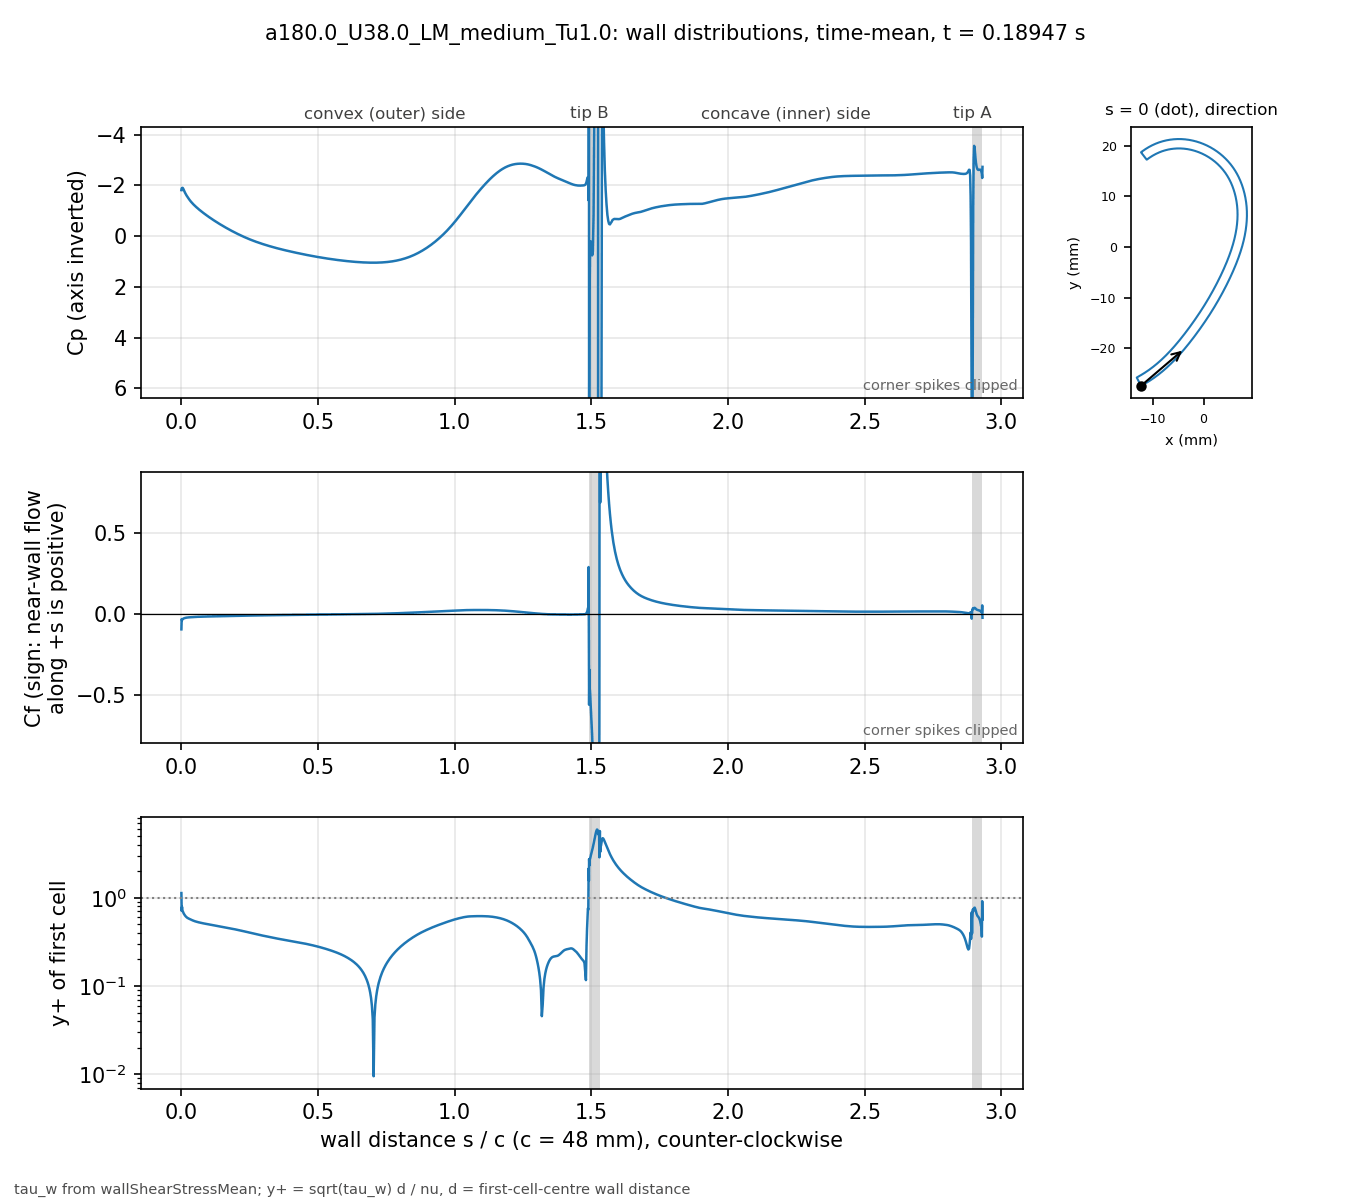

The table this chart was drawn from, first rows:
# a180.0_U38.0_LM_medium_Tu1.0 t=0.18947…, p_inf=0; Cf signed by near-wall flow dir…
patch, s_over_c, x_m, y_m, Cp, Cf, yplus, d_first_m
blade, 0.000000, -0.01234, -0.02743, -1.817, -0.09511, 1.132, 2.0713e-06
blade, 0.001059, -0.0123, -0.02741, -1.886, -0.03177, 0.7108, 2.2499e-06
blade, 0.002253, -0.01225, -0.02738, -1.872, -0.03921, 0.7897, 2.2501e-06
blade, 0.003600, -0.01219, -0.02735, -1.908, -0.03271, 0.7214, 2.2503e-06
blade, 0.005118, -0.01213, -0.02732, -1.901, -0.03108, 0.703, 2.2499e-06
blade, 0.006829, -0.01205, -0.02728, -1.869, -0.02907, 0.6799, 2.25e-06
blade, 0.008759, -0.01197, -0.02723, -1.822, -0.02753, 0.6617, 2.2501e-06
blade, 0.01094, -0.01188, -0.02718, -1.768, -0.02613, 0.6447, 2.25e-06
blade, 0.01339, -0.01178, -0.02713, -1.712, -0.02488, 0.6291, 2.2501e-06
blade, 0.01615, -0.01166, -0.02706, -1.655, -0.02375, 0.6145, 2.2498e-06
blade, 0.01918, -0.01154, -0.02699, -1.6, -0.02278, 0.6018, 2.2495e-06
blade, 0.0223, -0.01141, -0.02691, -1.548, -0.022, 0.5915, 2.2499e-06
blade, 0.02543, -0.01128, -0.02684, -1.499, -0.02143, 0.5838, 2.2499e-06
blade, 0.02855, -0.01115, -0.02676, -1.451, -0.021, 0.5779, 2.2499e-06
blade, 0.03168, -0.01102, -0.02668, -1.405, -0.02062, 0.5726, 2.2502e-06
blade, 0.0348, -0.01089, -0.0266, -1.363, -0.02017, 0.5665, 2.2504e-06
blade, 0.03793, -0.01077, -0.02652, -1.325, -0.01973, 0.5603, 2.2505e-06
blade, 0.04105, -0.01064, -0.02644, -1.288, -0.01935, 0.5548, 2.2503e-06
blade, 0.04417, -0.01051, -0.02636, -1.253, -0.01901, 0.5499, 2.2501e-06
blade, 0.0473, -0.01039, -0.02628, -1.22, -0.01869, 0.5452, 2.2498e-06
blade, 0.05042, -0.01026, -0.0262, -1.187, -0.01841, 0.541, 2.2499e-06
blade, 0.05355, -0.01014, -0.02611, -1.156, -0.01816, 0.5374, 2.25e-06
blade, 0.05667, -0.01001, -0.02603, -1.126, -0.01793, 0.534, 2.2499e-06
blade, 0.05979, -0.009891, -0.02594, -1.096, -0.01772, 0.5308, 2.2498e-06
blade, 0.06292, -0.009768, -0.02586, -1.068, -0.01752, 0.5278, 2.2496e-06
blade, 0.06604, -0.009646, -0.02577, -1.04, -0.01733, 0.525, 2.2498e-06
blade, 0.06917, -0.009524, -0.02568, -1.012, -0.01715, 0.5223, 2.2499e-06
blade, 0.07229, -0.009403, -0.02559, -0.9849, -0.01698, 0.5196, 2.2496e-06
blade, 0.07541, -0.009283, -0.0255, -0.9583, -0.01682, 0.517, 2.2493e-06
blade, 0.07854, -0.009163, -0.02541, -0.9322, -0.01666, 0.5147, 2.2496e-06
blade, 0.08166, -0.009043, -0.02532, -0.9065, -0.01651, 0.5124, 2.2497e-06
blade, 0.08479, -0.008924, -0.02523, -0.8812, -0.01636, 0.5101, 2.2498e-06
blade, 0.08791, -0.008806, -0.02514, -0.8563, -0.01622, 0.5079, 2.25e-06
blade, 0.09104, -0.008688, -0.02505, -0.8317, -0.01608, 0.5058, 2.2501e-06
blade, 0.09416, -0.008571, -0.02495, -0.8074, -0.01595, 0.5037, 2.2502e-06
blade, 0.09728, -0.008454, -0.02486, -0.7834, -0.01581, 0.5016, 2.2503e-06
blade, 0.1004, -0.008338, -0.02477, -0.7597, -0.01568, 0.4995, 2.2503e-06
blade, 0.1035, -0.008222, -0.02467, -0.7363, -0.01555, 0.4974, 2.2503e-06
blade, 0.1067, -0.008107, -0.02457, -0.7132, -0.01543, 0.4954, 2.2501e-06
blade, 0.1098, -0.007992, -0.02448, -0.6903, -0.0153, 0.4933, 2.2501e-06
blade, 0.1129, -0.007878, -0.02438, -0.6677, -0.01518, 0.4914, 2.2501e-06
blade, 0.116, -0.007764, -0.02428, -0.6454, -0.01506, 0.4894, 2.2501e-06
blade, 0.1192, -0.007651, -0.02418, -0.6232, -0.01494, 0.4874, 2.25e-06
blade, 0.1223, -0.007538, -0.02409, -0.6013, -0.01481, 0.4854, 2.2498e-06
blade, 0.1254, -0.007426, -0.02399, -0.5797, -0.0147, 0.4834, 2.2496e-06
blade, 0.1285, -0.007315, -0.02389, -0.5582, -0.01458, 0.4815, 2.2498e-06
blade, 0.1316, -0.007203, -0.02379, -0.537, -0.01446, 0.4795, 2.2499e-06
blade, 0.1348, -0.007093, -0.02368, -0.516, -0.01434, 0.4775, 2.2497e-06
blade, 0.1379, -0.006983, -0.02358, -0.4952, -0.01423, 0.4757, 2.2501e-06
blade, 0.141, -0.006873, -0.02348, -0.4746, -0.01411, 0.4738, 2.2501e-06
blade, 0.1441, -0.006764, -0.02338, -0.4542, -0.014, 0.4718, 2.2501e-06
blade, 0.1473, -0.006656, -0.02327, -0.434, -0.01388, 0.47, 2.2504e-06
blade, 0.1504, -0.006547, -0.02317, -0.414, -0.01377, 0.468, 2.2503e-06
blade, 0.1535, -0.00644, -0.02307, -0.3943, -0.01366, 0.4661, 2.2502e-06
blade, 0.1566, -0.006333, -0.02296, -0.3747, -0.01355, 0.4642, 2.2501e-06
blade, 0.1598, -0.006226, -0.02285, -0.3553, -0.01343, 0.4622, 2.2498e-06
blade, 0.1629, -0.00612, -0.02275, -0.3361, -0.01332, 0.4603, 2.25e-06
blade, 0.166, -0.006014, -0.02264, -0.3171, -0.01321, 0.4584, 2.2501e-06
blade, 0.1691, -0.005909, -0.02254, -0.2982, -0.0131, 0.4564, 2.2498e-06
... 914 more rows
